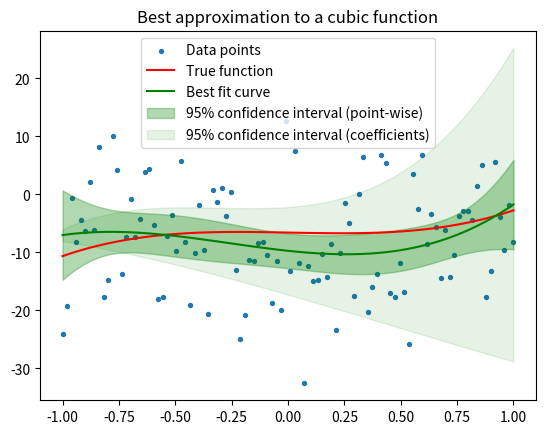

Recreate this plot in Python.
import numpy as np
import matplotlib.pyplot as plt

def cubic():
    '''
    Generate a random cubic function of the form f(x) = a + bx + cx^2 + dx^3
    '''
    rng = np.random.default_rng()
    coeffs = rng.uniform(-10,10,4)
    return lambda x: coeffs[0] + coeffs[1]*x + coeffs[2]*x**2 + coeffs[3]*x**3

def generate_data(f, sigma):
    '''
    Generates random data points from a function f(x) = a + bx + cx^2 + dx^3 by adding random noise to the function
    '''
    rng = np.random.default_rng()

    x = np.linspace(-1,1,100)

    
    y = f(x) + rng.normal(0,sigma,100)
    return x,y

def best_fit(x,y):
    '''
    Finds the best fit line for the data points (x,y) using least squares regression
    '''
    A = np.array([np.ones(len(x)), x, x**2, x**3]).T
    beta = np.linalg.lstsq(A, y, rcond=None)[0]
    return lambda x: beta[0] + beta[1]*x + beta[2]*x**2 + beta[3]*x**3, beta

sigma = 10
f = cubic()
x,y = generate_data(f,sigma)
g, beta = best_fit(x,y)

# Now we work out a confidence interval for each prediction g(x)
A = np.array([np.ones(len(x)), x, x**2, x**3]).T
cov_g = sigma**2 * A @ np.linalg.inv(A.T @ A) @ A.T
err_y = np.sqrt(np.diag(cov_g))

# Another method: estimate interval for coefficients and then consider corresponding funcition
# Define confidence intervals for the coefficients
intervals = [np.linspace(beta[i] - 1.96 * err_y[i], beta[i] + 1.96 * err_y[i],100) for i in range(4)]
range_y = [[beta0 + beta1*x + beta2*x**2 + beta3*x**3 for beta0, beta1, beta2, beta3 in zip(intervals[0], intervals[1], intervals[2], intervals[3])] for x in x]
max_y = np.max(range_y, axis=1)
min_y = np.min(range_y, axis=1)

# Plot results
fig, ax = plt.subplots()
ax.scatter(x,y,s=8, label='Data points')
ax.plot(x,f(x),'r', label='True function')
ax.plot(x,g(x), 'g', label='Best fit curve')
ax.fill_between(x, g(x) - 2*err_y, g(x) + 2*err_y, color='g', alpha=0.3, label='95% confidence interval (point-wise)')
# ax.plot(x,g(x) - 2*err_y, 'g--', label='95% confidence interval')
# ax.plot(x,g(x) + 2*err_y, 'g--')
ax.fill_between(x, min_y, max_y, color='g', alpha=0.1, label='95% confidence interval (coefficients)')

# Plot residuals
# for X, Y in zip(x, y):
#     plt.plot([x, x], [y, g(x)], color='blue', linestyle='dashed', linewidth=0.5)

plt.legend()
plt.title('Best approximation to a cubic function')
plt.show()
